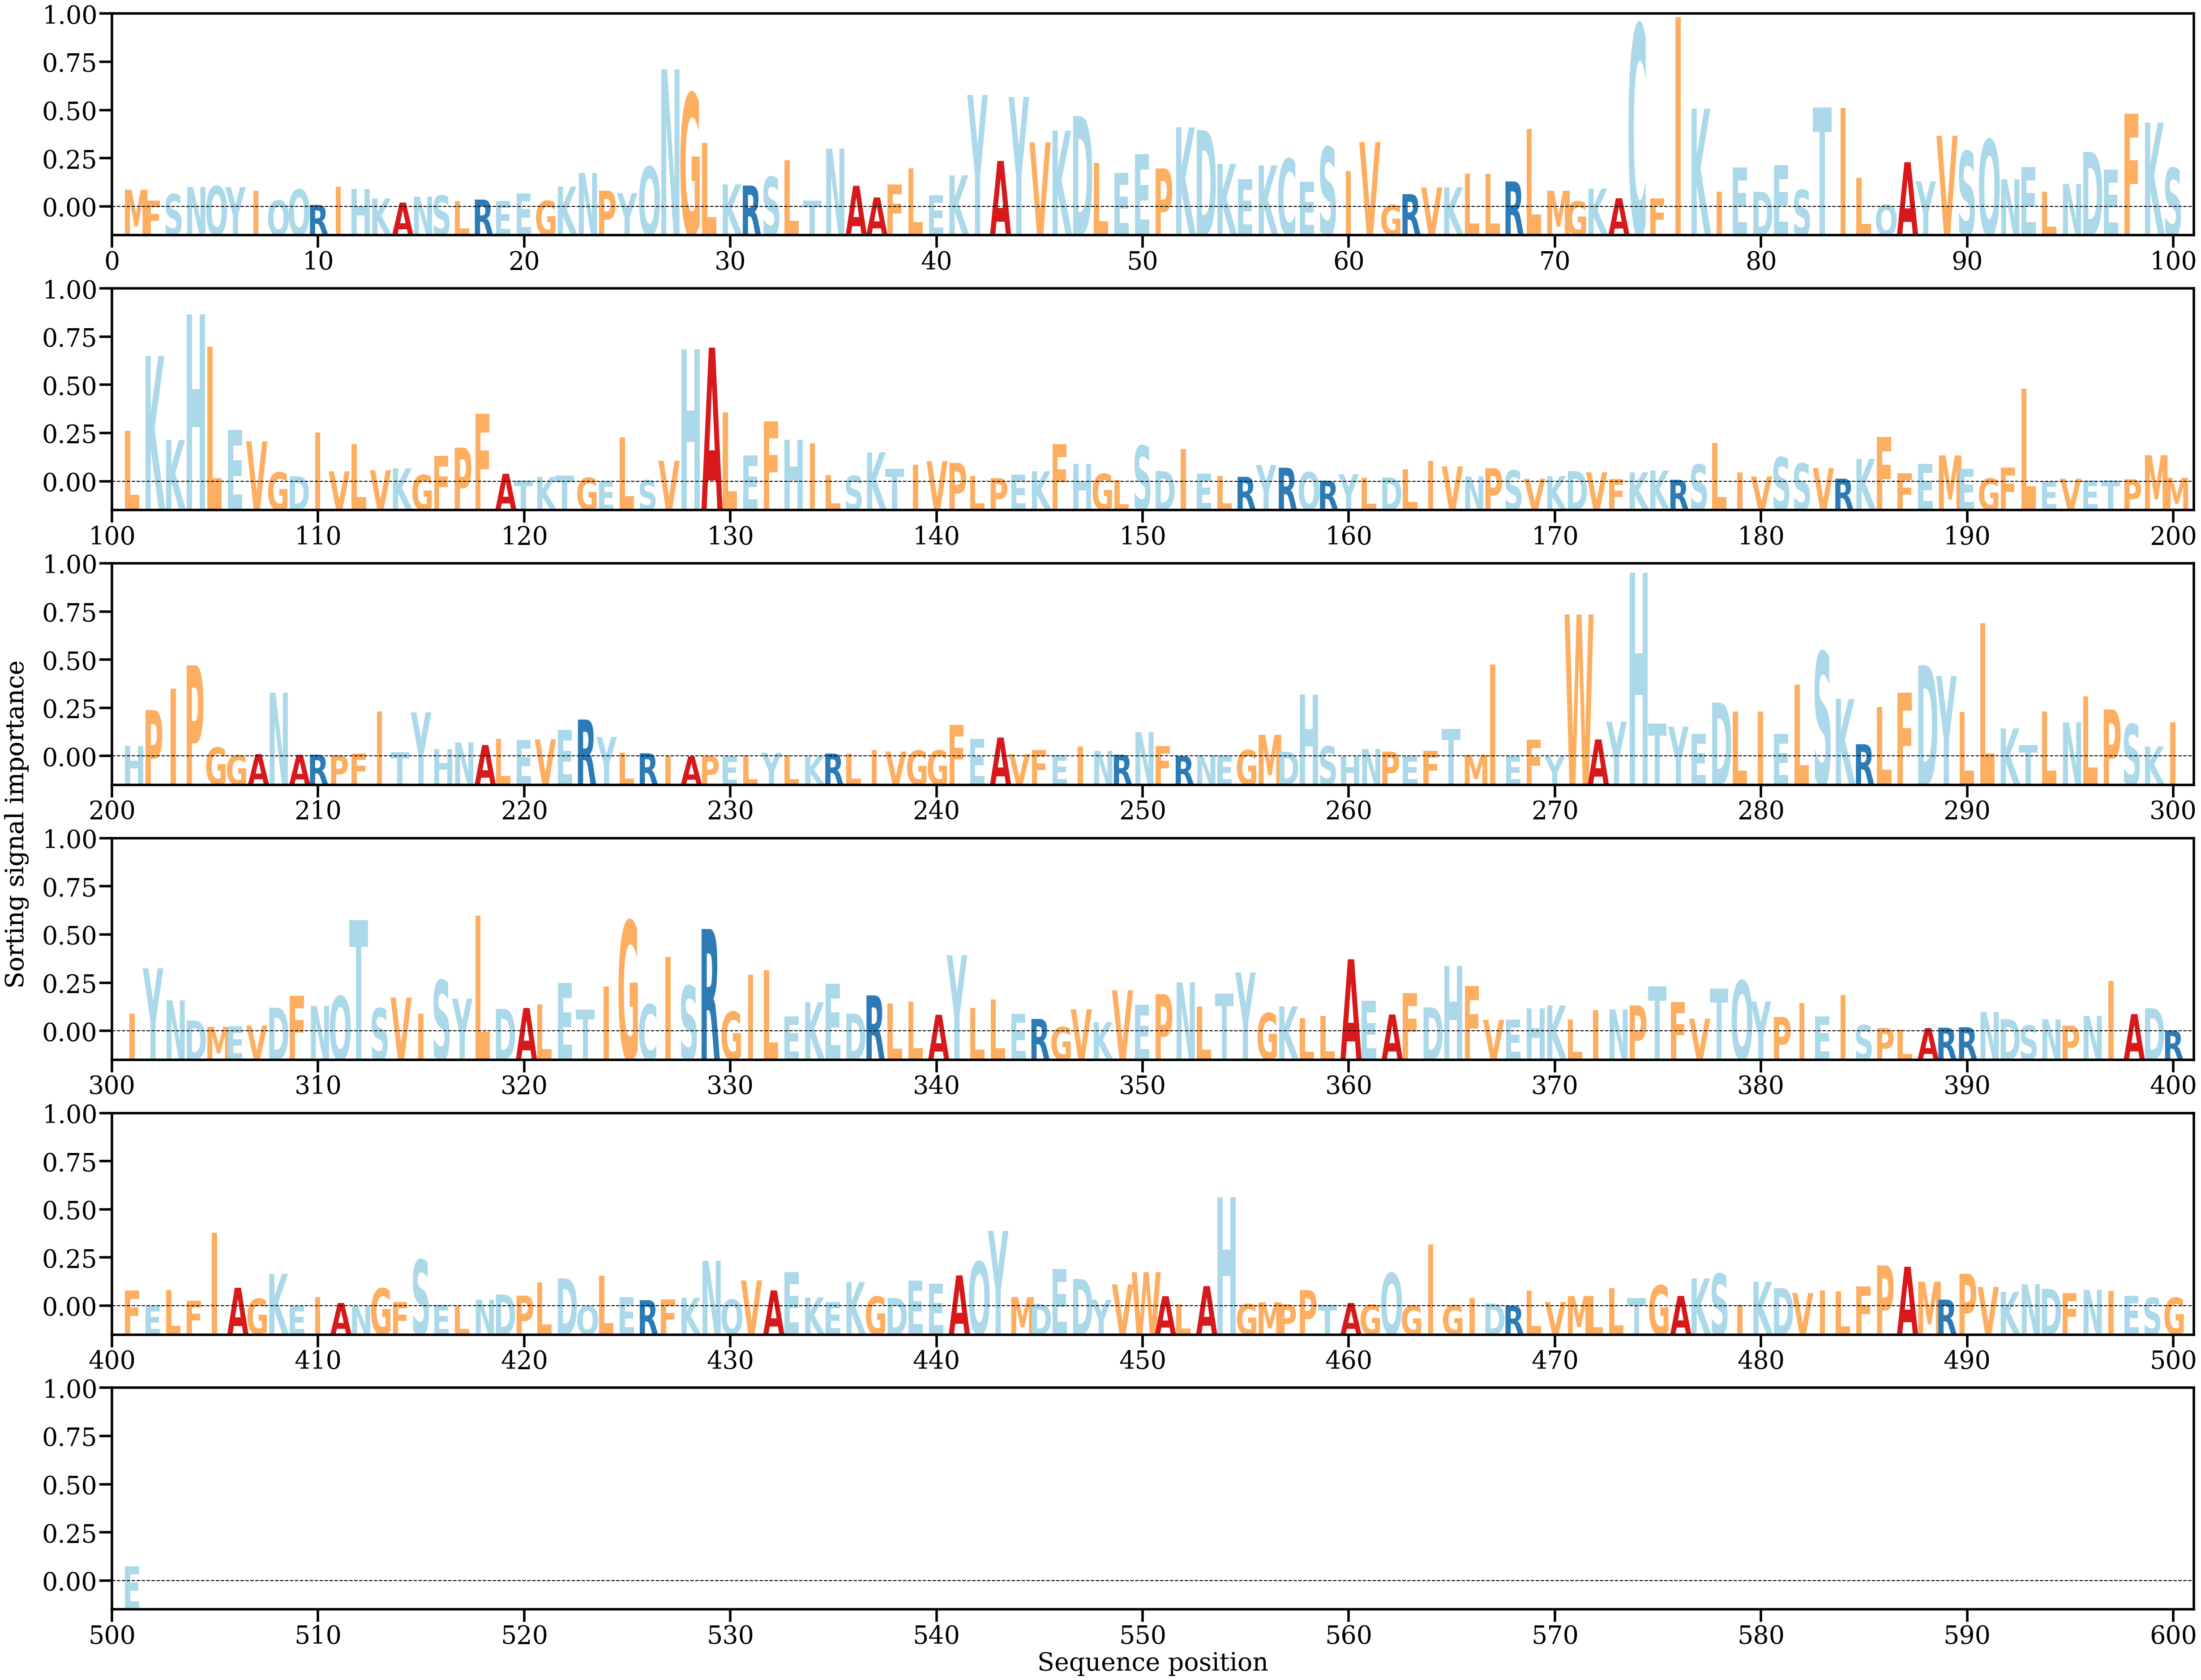

Source data for this figure (header and first rows):
AA, Alpha
M, [0.00125003]
F, [0.00044136]
S, [0.00091844]
N, [0.0014463]
Q, [0.00149759]
Y, [0.00142867]
I, [0.00117644]
Q, [0.00046185]
Q, [0.00125921]
R, [0.00014132]
I, [0.00147311]
H, [0.00130668]
K, [0.00060535]
A, [0.00030881]
N, [0.00073303]
S, [0.00082598]
L, [0.00042549]
R, [0.00052701]
E, [0.00040551]
E, [0.00098083]
G, [0.00043307]
K, [0.00146223]
N, [0.00246226]
P, [0.00117637]
Y, [0.00099546]
Q, [0.00291094]
N, [0.01000027]
G, [0.00823966]
L, [0.00466559]
K, [0.00163109]
R, [0.00154858]
S, [0.00217478]
L, [0.00338674]
T, [0.00045387]
N, [0.00423486]
A, [0.00152956]
A, [0.00067978]
F, [0.00162304]
L, [0.00278132]
E, [0.00084785]
K, [0.00228452]
Y, [0.00812852]
A, [0.00333651]
Y, [0.0079751]
V, [0.00468084]
K, [0.00554284]
D, [0.00659949]
L, [0.00319361]
E, [0.00245939]
E, [0.00385075]
P, [0.00279006]
K, [0.00577741]
D, [0.00557335]
K, [0.00312807]
E, [0.00202206]
K, [0.00301867]
C, [0.00349445]
E, [0.00182933]
S, [0.00433413]
I, [0.00259204]
... 441 more rows
